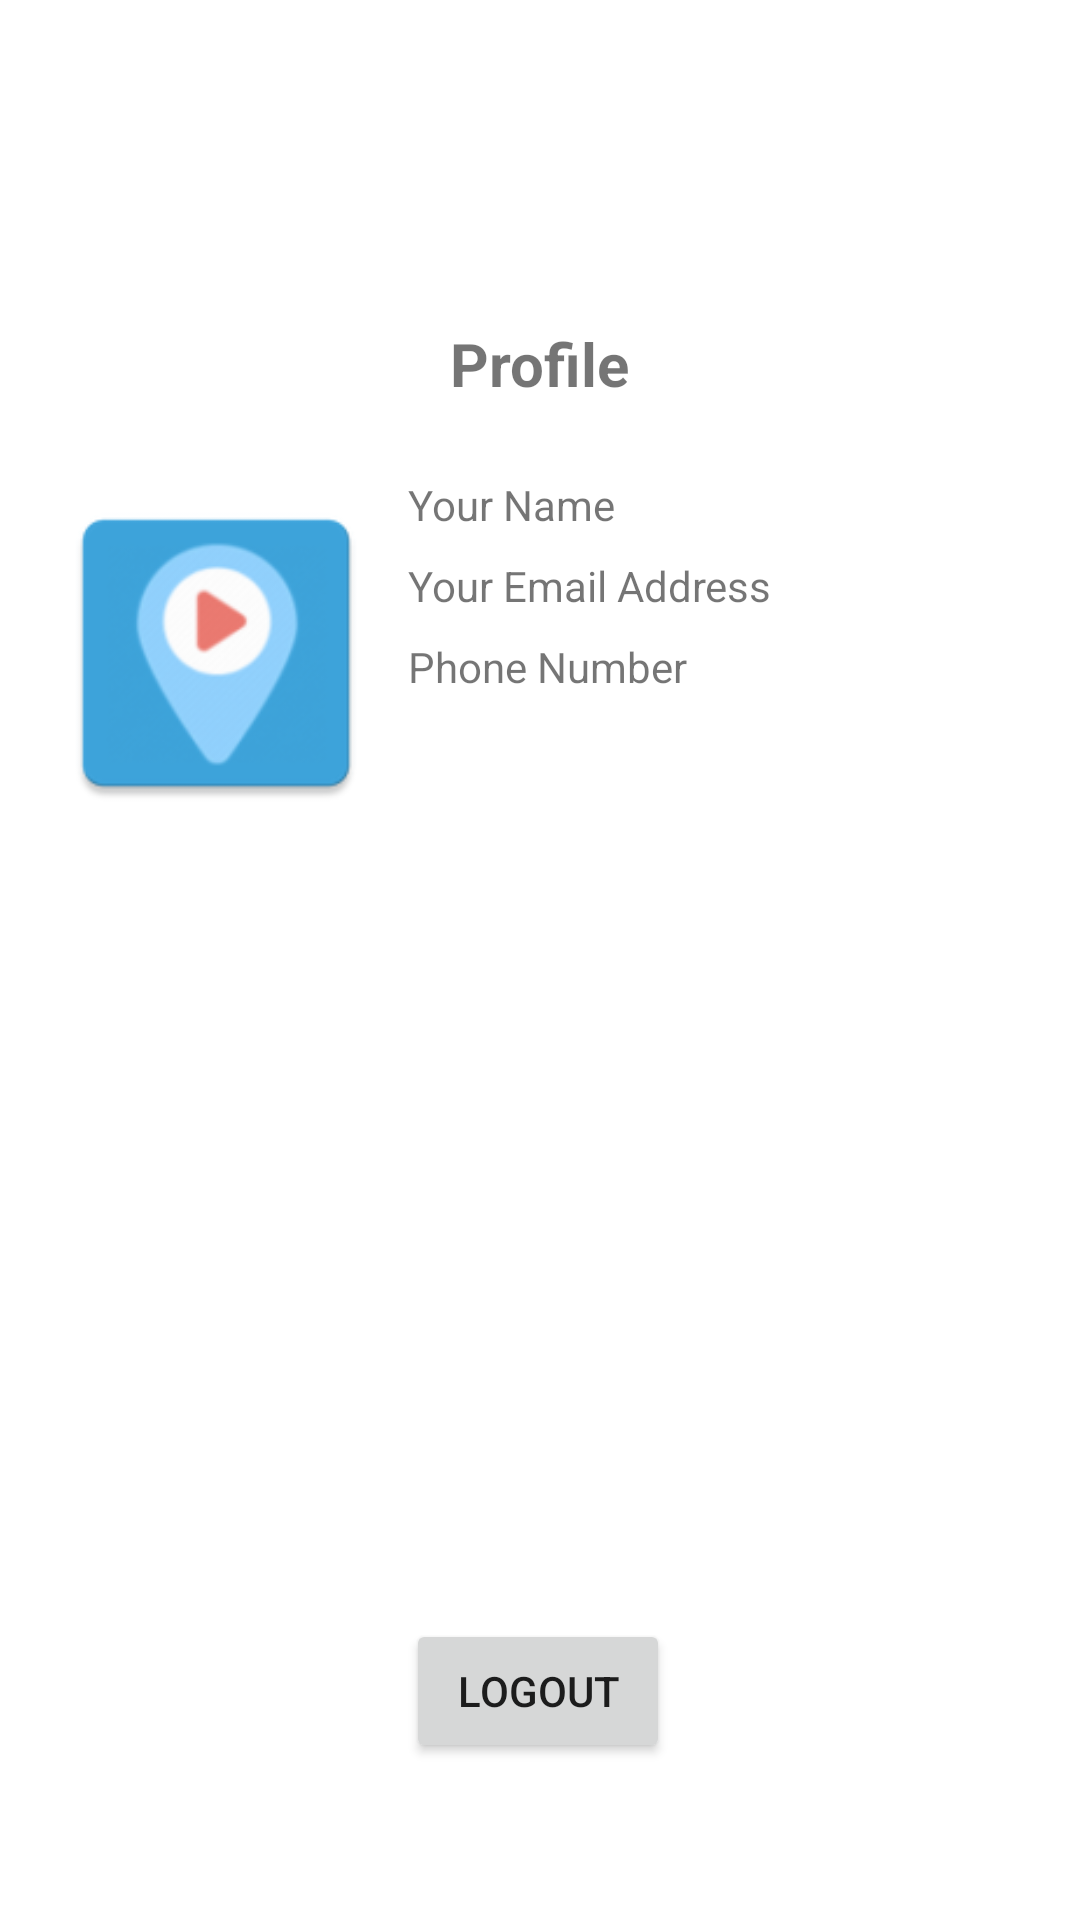

Produce the Android XML layout that renders to this screen, including the resource entries it uses.
<!-- AndroidManifest.xml: application theme Theme.GTVplayer -->
<!-- res/layout/activity_profile.xml -->
<?xml version="1.0" encoding="utf-8"?>
<androidx.constraintlayout.widget.ConstraintLayout xmlns:android="http://schemas.android.com/apk/res/android"
    xmlns:app="http://schemas.android.com/apk/res-auto"
    xmlns:tools="http://schemas.android.com/tools"
    android:layout_width="match_parent"
    android:layout_height="match_parent"
    tools:context=".MainActivity">

    <Button
        android:id="@+id/logout"
        android:layout_width="wrap_content"
        android:layout_height="wrap_content"
        android:text="Logout"
        app:layout_constraintBottom_toBottomOf="parent"
        app:layout_constraintEnd_toEndOf="parent"
        app:layout_constraintHorizontal_bias="0.498"
        app:layout_constraintStart_toStartOf="parent"
        app:layout_constraintTop_toBottomOf="@+id/imageView"
        app:layout_constraintVertical_bias="0.83" />

    <TextView
        android:id="@+id/textView4"
        android:layout_width="wrap_content"
        android:layout_height="wrap_content"
        android:layout_marginTop="32dp"
        android:text="Profile"
        android:textSize="20sp"
        android:textStyle="bold"
        app:layout_constraintBottom_toBottomOf="parent"
        app:layout_constraintEnd_toEndOf="parent"
        app:layout_constraintStart_toStartOf="parent"
        app:layout_constraintTop_toTopOf="parent"
        app:layout_constraintVertical_bias="0.13" />

    <ImageView
        android:id="@+id/imageView"
        android:layout_width="112dp"
        android:layout_height="134dp"
        android:layout_marginStart="16dp"
        android:layout_marginTop="16dp"
        app:layout_constraintStart_toStartOf="parent"
        app:layout_constraintTop_toBottomOf="@+id/textView4"
        app:srcCompat="@mipmap/ic_launcher" />

    <TextView
        android:id="@+id/profileName"
        android:layout_width="0dp"
        android:layout_height="wrap_content"
        android:layout_marginStart="8dp"
        android:layout_marginTop="8dp"
        android:layout_marginEnd="8dp"
        android:text="@string/your_name"
        app:layout_constraintEnd_toEndOf="parent"
        app:layout_constraintStart_toEndOf="@+id/imageView"
        app:layout_constraintTop_toTopOf="@+id/imageView" />

    <TextView
        android:id="@+id/profileEmail"
        android:layout_width="0dp"
        android:layout_height="wrap_content"
        android:layout_marginStart="8dp"
        android:layout_marginTop="8dp"
        android:layout_marginEnd="8dp"
        android:text="@string/your_email_address"
        app:layout_constraintEnd_toEndOf="parent"
        app:layout_constraintStart_toEndOf="@+id/imageView"
        app:layout_constraintTop_toBottomOf="@+id/profileName" />

    <TextView
        android:id="@+id/profilePhone"
        android:layout_width="0dp"
        android:layout_height="wrap_content"
        android:layout_marginStart="8dp"
        android:layout_marginTop="8dp"
        android:layout_marginEnd="8dp"
        android:text="@string/phone_number"
        app:layout_constraintEnd_toEndOf="parent"
        app:layout_constraintStart_toEndOf="@+id/imageView"
        app:layout_constraintTop_toBottomOf="@+id/profileEmail" />

</androidx.constraintlayout.widget.ConstraintLayout>
<!-- resources referenced by this layout -->
<resources>
  <!-- mipmap ic_launcher: png bitmap (mipmap-hdpi, 3192 bytes) -->
  <string name="phone_number">Phone Number</string>
  <string name="your_email_address">Your Email Address</string>
  <string name="your_name">Your Name</string>
  <style name="Theme.GTVplayer" parent="Theme.MaterialComponents.DayNight.DarkActionBar">
          
          <item name="colorPrimary">@color/purple_500</item>
          <item name="colorPrimaryVariant">@color/purple_700</item>
          <item name="colorOnPrimary">@color/white</item>
          
          <item name="colorSecondary">@color/teal_200</item>
          <item name="colorSecondaryVariant">@color/teal_700</item>
          <item name="colorOnSecondary">@color/black</item>
          
          <item name="android:statusBarColor" tools:targetApi="l">?attr/colorPrimaryVariant</item>
          
      </style>
  <color name="purple_500">#0091EA</color>
  <color name="purple_700">#FF3700B3</color>
  <color name="white">#FFFFFFFF</color>
  <color name="teal_200">#FF03DAC5</color>
  <color name="teal_700">#FF018786</color>
  <color name="black">#FF000000</color>
</resources>
